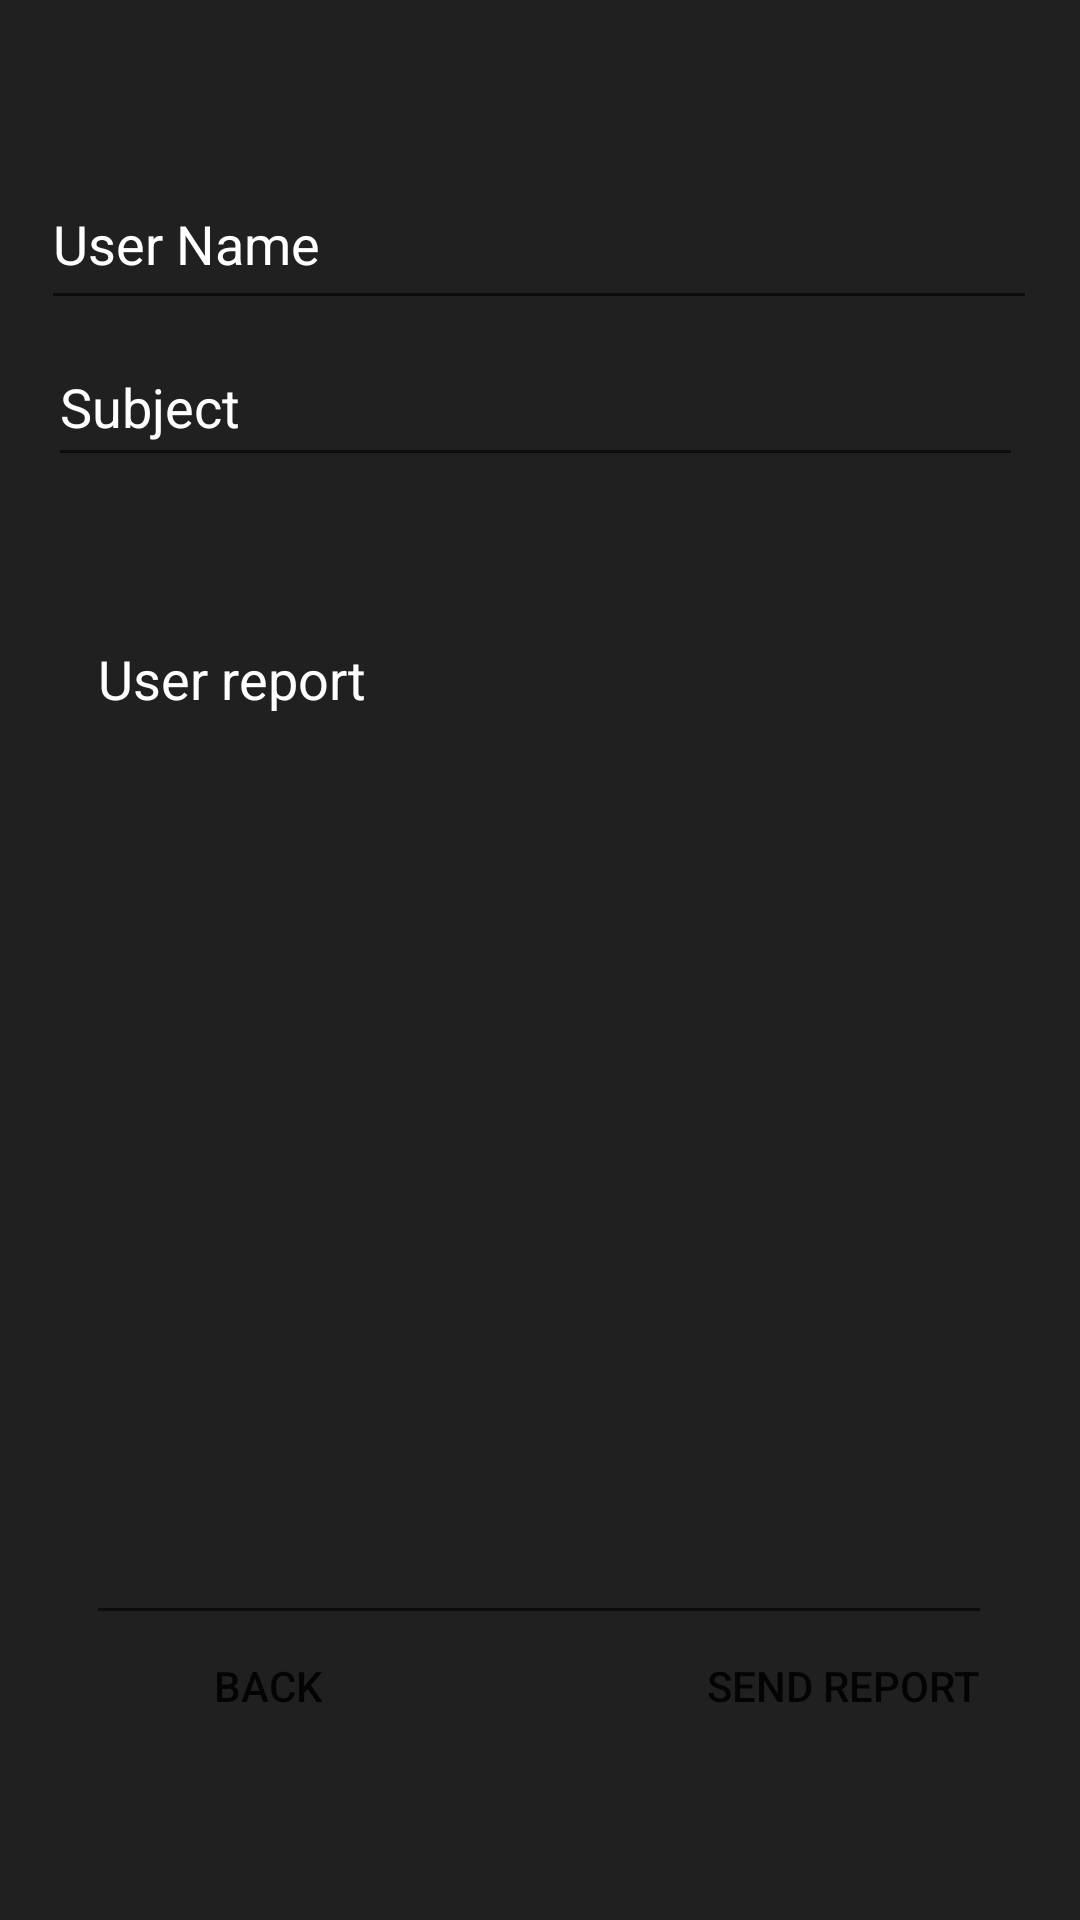

Here is an Android app screen rendered from its layout file. Give the layout XML and the strings, colors and styles it references.
<!-- AndroidManifest.xml: application theme Theme.App -->
<!-- res/layout/activity_report.xml -->
<?xml version="1.0" encoding="utf-8"?>
<androidx.constraintlayout.widget.ConstraintLayout xmlns:android="http://schemas.android.com/apk/res/android"
    xmlns:app="http://schemas.android.com/apk/res-auto"
    xmlns:tools="http://schemas.android.com/tools"
    android:layout_width="match_parent"
    android:layout_height="match_parent"
    android:background="#202020">

    <EditText
        android:id="@+id/userReport"
        android:layout_width="332dp"
        android:layout_height="54dp"
        android:ems="10"
        android:hint="User Name"
        android:textColor="@color/white"
        android:textColorHint="@color/white"
        android:inputType="textEmailAddress"
        app:layout_constraintBottom_toBottomOf="parent"
        app:layout_constraintEnd_toEndOf="parent"
        app:layout_constraintHorizontal_bias="0.493"
        app:layout_constraintStart_toStartOf="parent"
        app:layout_constraintTop_toTopOf="parent"
        app:layout_constraintVertical_bias="0.09" />

    <EditText
        android:id="@+id/reportReason"
        android:layout_width="302dp"
        android:layout_height="341dp"
        android:layout_marginTop="204dp"
        android:ems="10"
        android:gravity="start|top"
        android:hint="User report"
        android:textColor="@color/white"
        android:textColorHint="@color/white"
        android:inputType="textMultiLine"
        app:layout_constraintEnd_toEndOf="parent"
        app:layout_constraintHorizontal_bias="0.495"
        app:layout_constraintStart_toStartOf="parent"
        app:layout_constraintTop_toTopOf="parent" />

    <androidx.appcompat.widget.AppCompatButton
        android:id="@+id/sendReport"
        android:layout_width="wrap_content"
        android:layout_height="wrap_content"
        android:text="Send Report"
        app:layout_constraintBottom_toBottomOf="parent"
        app:layout_constraintEnd_toEndOf="parent"
        app:layout_constraintHorizontal_bias="0.876"
        app:layout_constraintStart_toStartOf="parent"
        app:layout_constraintTop_toTopOf="parent"
        app:layout_constraintVertical_bias="0.909"
        android:background="@drawable/button"/>

    <androidx.appcompat.widget.AppCompatButton
        android:id="@+id/backButtonReport"
        android:layout_width="wrap_content"
        android:layout_height="wrap_content"
        android:text="Back"

        app:layout_constraintBottom_toBottomOf="parent"
        app:layout_constraintEnd_toEndOf="parent"
        app:layout_constraintHorizontal_bias="0.167"
        app:layout_constraintStart_toStartOf="parent"
        app:layout_constraintTop_toTopOf="parent"
        app:layout_constraintVertical_bias="0.909"
        android:background="@drawable/button"/>

    <EditText
        android:id="@+id/subjectText"
        android:layout_width="325dp"
        android:layout_height="50dp"
        android:hint="Subject"
        android:textColor="@color/white"
        android:textColorHint="@color/white"
        app:layout_constraintBottom_toBottomOf="parent"
        app:layout_constraintEnd_toEndOf="parent"
        app:layout_constraintHorizontal_bias="0.453"
        app:layout_constraintStart_toStartOf="parent"
        app:layout_constraintTop_toTopOf="parent"
        app:layout_constraintVertical_bias="0.185" />

</androidx.constraintlayout.widget.ConstraintLayout>
<!-- resources referenced by this layout -->
<resources>
  <style name="Theme.App" parent="Theme.MaterialComponents.DayNight.NoActionBar">
          
          <item name="colorPrimary">@color/colorPrimary</item>
          <item name="colorPrimaryVariant">@color/colorPrimaryDark</item>
          <item name="colorOnPrimary">@color/white</item>
          
          <item name="colorSecondary">@color/colorPrimary</item>
          <item name="colorSecondaryVariant">@color/colorPrimaryDark</item>
          <item name="colorOnSecondary">@color/white</item>
          
          <item name="android:statusBarColor" tools:targetApi="l">?attr/colorPrimaryVariant</item>
          
      </style>
  <!-- not gathered from this repository: default colours our renderer supplied (Android Studio template values) -->
  <color name="white">#FFFFFFFF</color>
  <color name="colorPrimary">#FF6200EE</color>
  <color name="colorPrimaryDark">#FF3700B3</color>
</resources>
